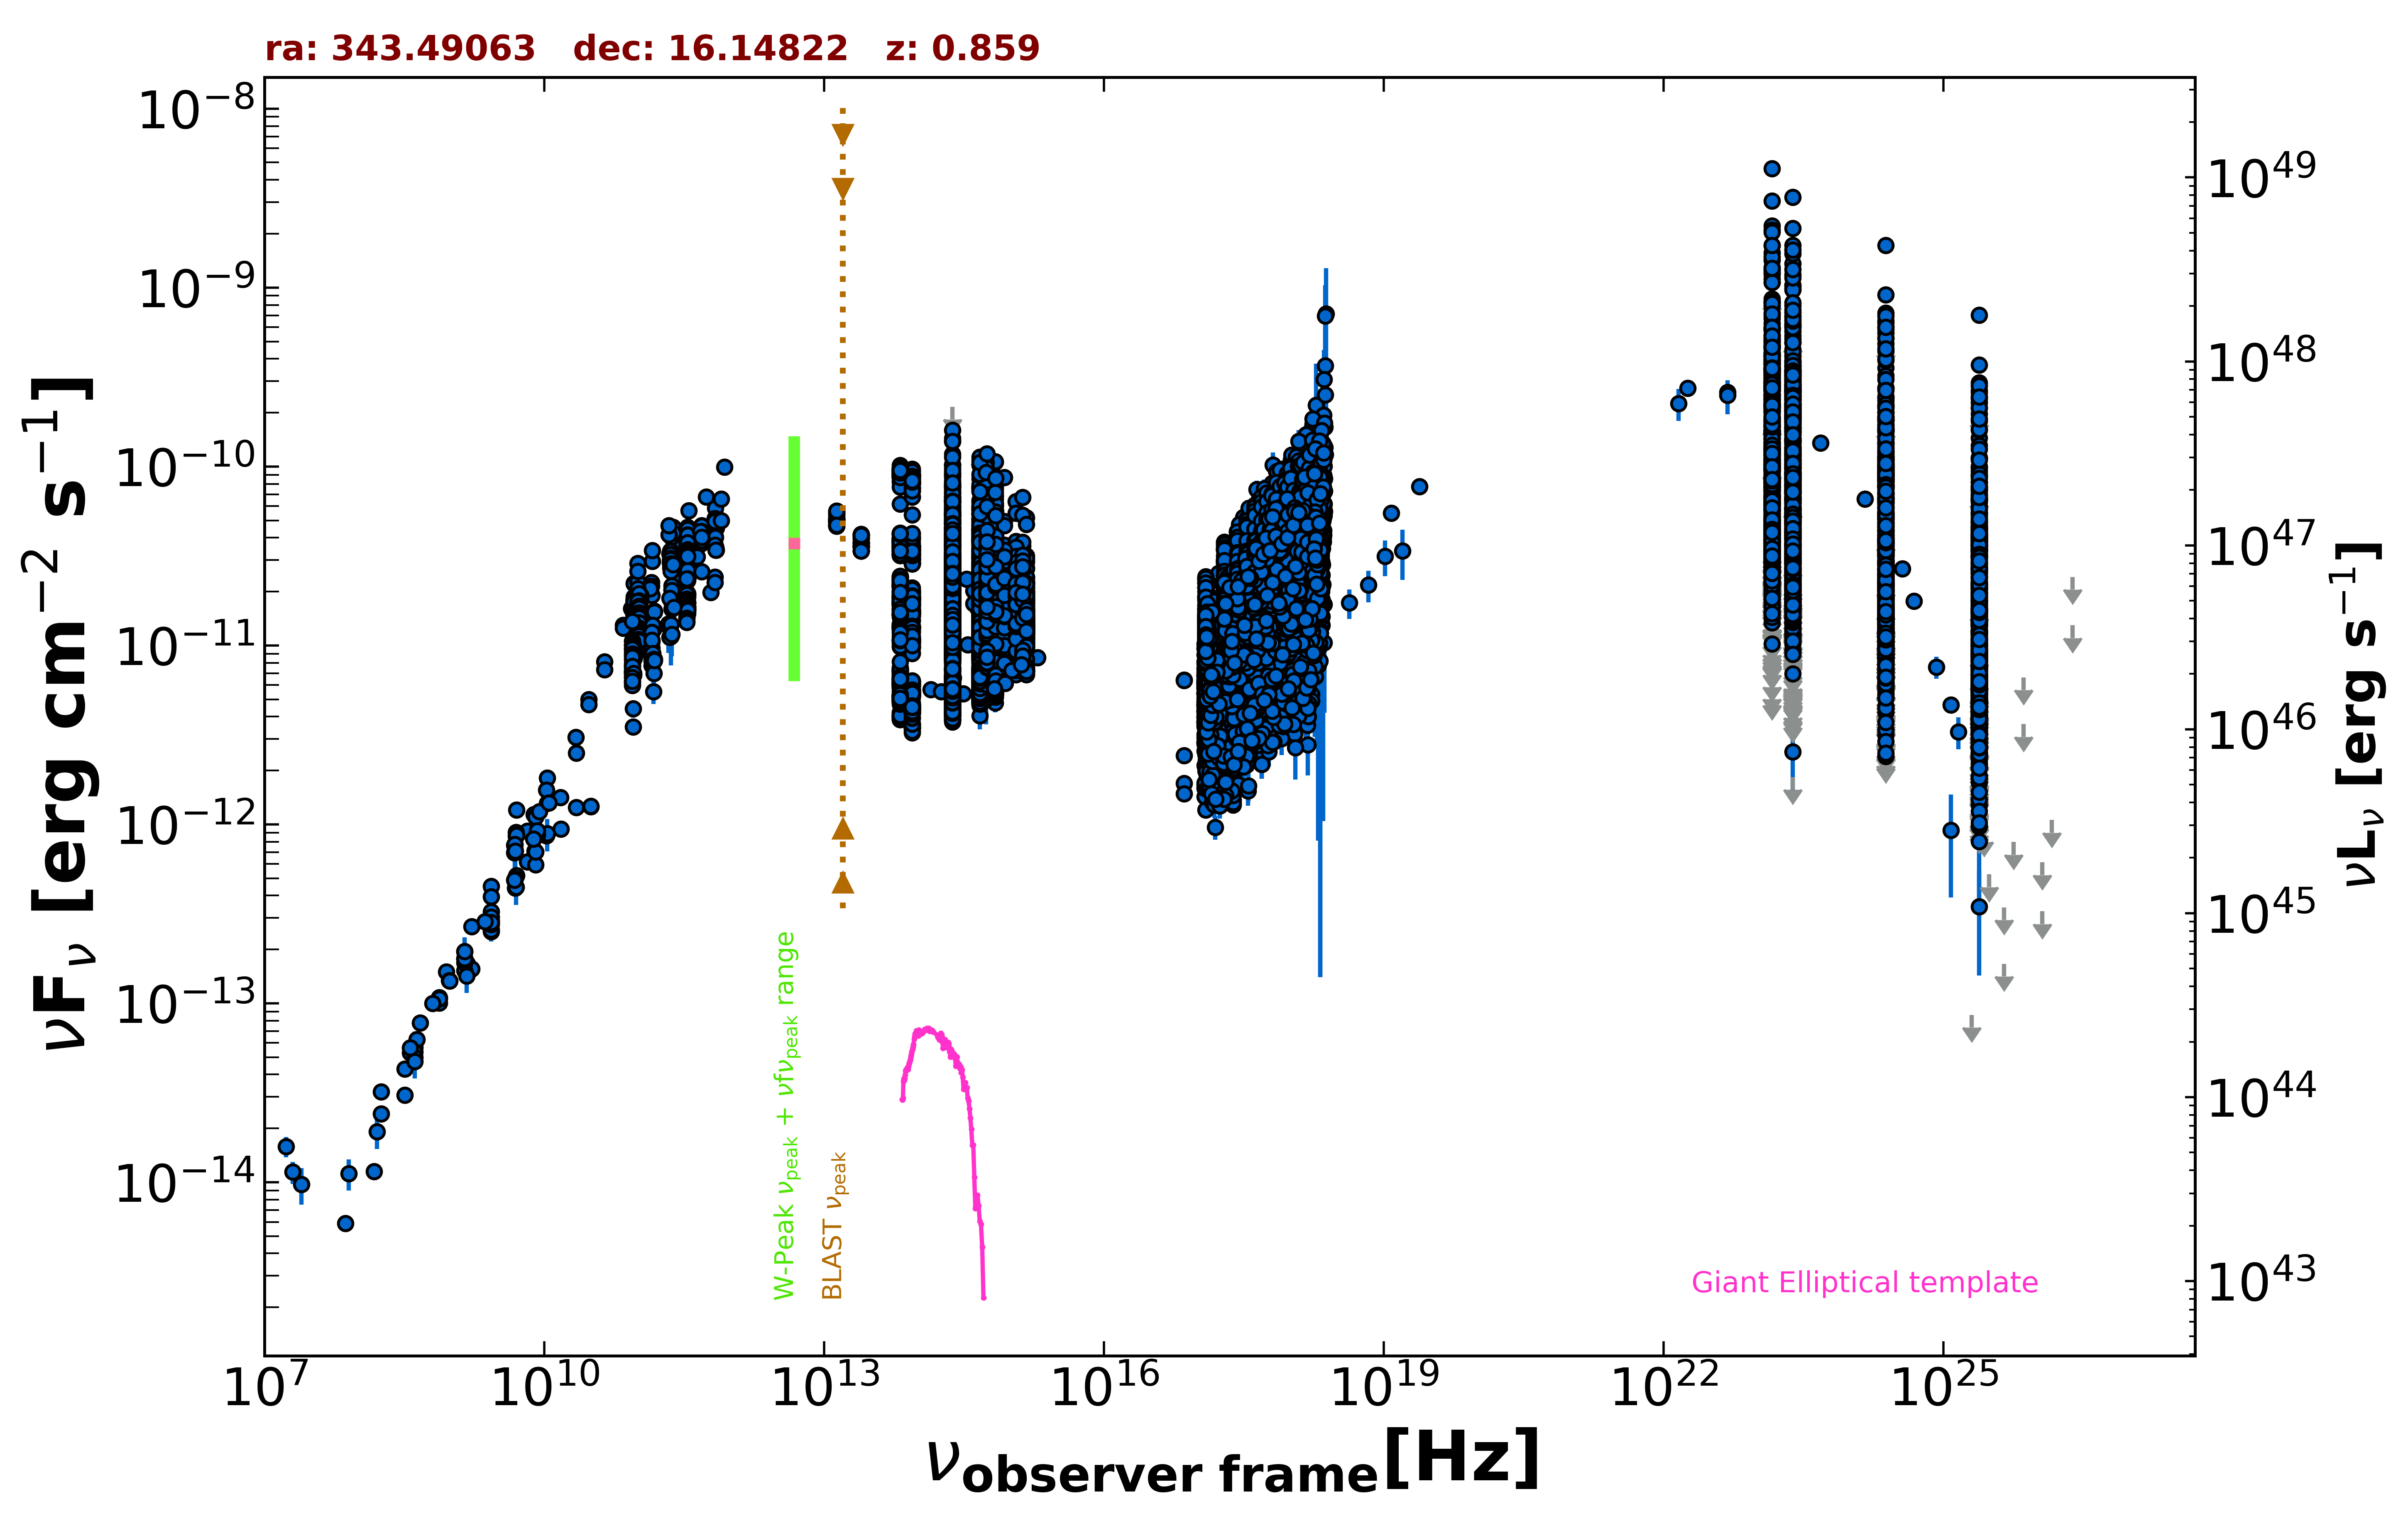

Values plotted in this chart, from the file beside it:
freq., flux, err_flux, MJD_start, MJD_end, flag, catalog, reference
1.400e+09, 1.772e-13, 5.300e-15, 55000, 55000, , NVSS, Condon et al. 1998  AJ  115  1693
8.870e+08, 1.503e-13, 1.055e-14, 55000, 55000, , RACS, Hale et al. 2021  PASA  38  e058
2.418e+17, 1.319e-11, 2.000e-13, 55000, 55000, , 4XMM-DR13, Webb et al. 2020  A&A  641  A136
7.253e+16, 6.410e-12, 2.390e-13, 55000, 55000, , 4XMM-DR13, Webb et al. 2020  A&A  641  A136
1.813e+17, 8.178e-12, 1.655e-13, 55000, 55000, , 4XMM-DR13, Webb et al. 2020  A&A  641  A136
3.627e+17, 1.081e-11, 1.550e-13, 55000, 55000, , 4XMM-DR13, Webb et al. 2020  A&A  641  A136
7.253e+17, 1.413e-11, 2.550e-13, 55000, 55000, , 4XMM-DR13, Webb et al. 2020  A&A  641  A136
1.692e+18, 2.172e-11, 6.400e-13, 55000, 55000, , 4XMM-DR13, Webb et al. 2020  A&A  641  A136
2.418e+17, 3.318e-12, 2.300e-14, 55000, 55000, , 4XMM-DR13, Webb et al. 2020  A&A  641  A136
7.253e+16, 1.695e-12, 2.500e-14, 55000, 55000, , 4XMM-DR13, Webb et al. 2020  A&A  641  A136
1.813e+17, 2.076e-12, 1.800e-14, 55000, 55000, , 4XMM-DR13, Webb et al. 2020  A&A  641  A136
3.627e+17, 2.699e-12, 1.900e-14, 55000, 55000, , 4XMM-DR13, Webb et al. 2020  A&A  641  A136
7.253e+17, 3.729e-12, 3.350e-14, 55000, 55000, , 4XMM-DR13, Webb et al. 2020  A&A  641  A136
1.692e+18, 5.329e-12, 7.350e-14, 55000, 55000, , 4XMM-DR13, Webb et al. 2020  A&A  641  A136
2.418e+17, 4.267e-12, 3.200e-14, 55000, 55000, , 4XMM-DR13, Webb et al. 2020  A&A  641  A136
7.253e+16, 2.426e-12, 3.650e-14, 55000, 55000, , 4XMM-DR13, Webb et al. 2020  A&A  641  A136
1.813e+17, 2.892e-12, 2.600e-14, 55000, 55000, , 4XMM-DR13, Webb et al. 2020  A&A  641  A136
3.627e+17, 3.626e-12, 2.700e-14, 55000, 55000, , 4XMM-DR13, Webb et al. 2020  A&A  641  A136
7.253e+17, 4.798e-12, 4.750e-14, 55000, 55000, , 4XMM-DR13, Webb et al. 2020  A&A  641  A136
1.692e+18, 6.587e-12, 1.005e-13, 55000, 55000, , 4XMM-DR13, Webb et al. 2020  A&A  641  A136
2.418e+17, 1.221e-11, 3.500e-14, 55000, 55000, , 4XMM-DR13, Webb et al. 2020  A&A  641  A136
7.253e+16, 6.390e-12, 3.750e-14, 55000, 55000, , 4XMM-DR13, Webb et al. 2020  A&A  641  A136
1.813e+17, 7.857e-12, 2.700e-14, 55000, 55000, , 4XMM-DR13, Webb et al. 2020  A&A  641  A136
3.627e+17, 1.034e-11, 3.000e-14, 55000, 55000, , 4XMM-DR13, Webb et al. 2020  A&A  641  A136
7.253e+17, 1.399e-11, 5.000e-14, 55000, 55000, , 4XMM-DR13, Webb et al. 2020  A&A  641  A136
1.692e+18, 1.894e-11, 1.100e-13, 55000, 55000, , 4XMM-DR13, Webb et al. 2020  A&A  641  A136
2.418e+17, 7.834e-12, 4.675e-13, 55000, 55000, , RASS, Boller et al. 2016  A&A  103  1
2.418e+17, 3.465e-12, 8.850e-14, 55000, 55000, , WGACAT, White et al. 2000  VizieR  IX/31/wgacat
2.418e+17, 4.596e-12, 5.650e-14, 55000, 55000, , WGACAT, White et al. 2000  VizieR  IX/31/wgacat
2.418e+17, 5.628e-12, 1.010e-13, 55000, 55000, , WGACAT, White et al. 2000  VizieR  IX/31/wgacat
7.253e+17, 1.562e-11, 3.000e-14, 55000, 55000, , 2SXPS, Evans et al. 2020  ApJS  247  54
1.209e+17, 8.092e-12, 3.100e-14, 55000, 55000, , 2SXPS, Evans et al. 2020  ApJS  247  54
3.627e+17, 1.319e-11, 4.000e-14, 55000, 55000, , 2SXPS, Evans et al. 2020  ApJS  247  54
1.088e+18, 2.286e-11, 6.500e-14, 55000, 55000, , 2SXPS, Evans et al. 2020  ApJS  247  54
2.418e+17, 1.613e-12, 1.265e-13, 55000, 55000, , IPC2E, Harris et al. 1990  VizieR  IX/13/2e
2.418e+17, 1.693e-12, 1.250e-13, 55000, 55000, , IPC2E, Harris et al. 1990  VizieR  IX/13/2e
2.418e+17, 1.368e-12, 1.130e-13, 55000, 55000, , BMW, Panzera et al. 2003  A&A  399  351
2.418e+17, 1.284e-12, 1.260e-13, 55000, 55000, , BMW, Panzera et al. 2003  A&A  399  351
2.418e+17, 1.329e-12, 1.635e-13, 55000, 55000, , BMW, Panzera et al. 2003  A&A  399  351
2.418e+17, 1.688e-12, 1.190e-13, 55000, 55000, , BMW, Panzera et al. 2003  A&A  399  351
2.418e+17, 1.453e-12, 1.220e-13, 55000, 55000, , BMW, Panzera et al. 2003  A&A  399  351
2.418e+17, 1.658e-12, 1.570e-13, 55000, 55000, , BMW, Panzera et al. 2003  A&A  399  351
2.418e+17, 1.861e-12, 0.000e+00, 55000, 55000, , Chandra-CSC2, Evans et al. 2010  ApJS  189  37
3.627e+17, 2.876e-12, 0.000e+00, 55000, 55000, , Chandra-CSC2, Evans et al. 2010  ApJS  189  37
7.253e+17, 4.434e-12, 0.000e+00, 55000, 55000, , Chandra-CSC2, Evans et al. 2010  ApJS  189  37
7.253e+16, 1.482e-12, 0.000e+00, 55000, 55000, , Chandra-CSC2, Evans et al. 2010  ApJS  189  37
1.500e+08, 1.151e-14, 1.155e-15, 55000, 55000, , TGSS150, Intema et al. 2017  A&A  598  A781
7.400e+07, 5.890e-15, 9.650e-17, 55000, 55000, , VLSSR, Lane et al. 2014  MNRAS  440 327
8.400e+09, 8.719e-13, 0.000e+00, 55000, 55000, , CRATES, Healey et al. 2007  ApJS  171  61
4.800e+09, 6.945e-13, 6.185e-14, 55000, 55000, , GB6, Gregory et al. 1996  ApJS  103  427
4.800e+09, 7.645e-13, 1.049e-13, 55000, 55000, , GB87, Gregory et al. 1992  VizieR  VIII/14/j20…
1.070e+10, 1.314e-12, 1.050e-14, 55000, 55000, , KUEHR, Kuehr et al. 1981  A&AS  45  367
1.484e+09, 1.672e-13, 8.350e-15, 55000, 55000, , KUEHR, Kuehr et al. 1981  A&AS  45  367
2.500e+07, 9.750e-15, 2.250e-15, 55000, 55000, , KUEHR, Kuehr et al. 1981  A&AS  45  367
1.050e+10, 8.631e-13, 1.470e-14, 55000, 55000, , KUEHR, Kuehr et al. 1981  A&AS  45  367
7.500e+08, 1.079e-13, 2.250e-15, 55000, 55000, , KUEHR, Kuehr et al. 1981  A&AS  45  367
2.200e+10, 1.245e-12, 3.300e-14, 55000, 55000, , KUEHR, Kuehr et al. 1981  A&AS  45  367
2.695e+09, 2.916e-13, 3.200e-15, 55000, 55000, , KUEHR, Kuehr et al. 1981  A&AS  45  367
4.080e+08, 5.671e-14, 1.261e-14, 55000, 55000, , KUEHR, Kuehr et al. 1981  A&AS  45  367
6.600e+09, 9.174e-13, 1.850e-14, 55000, 55000, , KUEHR, Kuehr et al. 1981  A&AS  45  367
... 26,589 more rows
